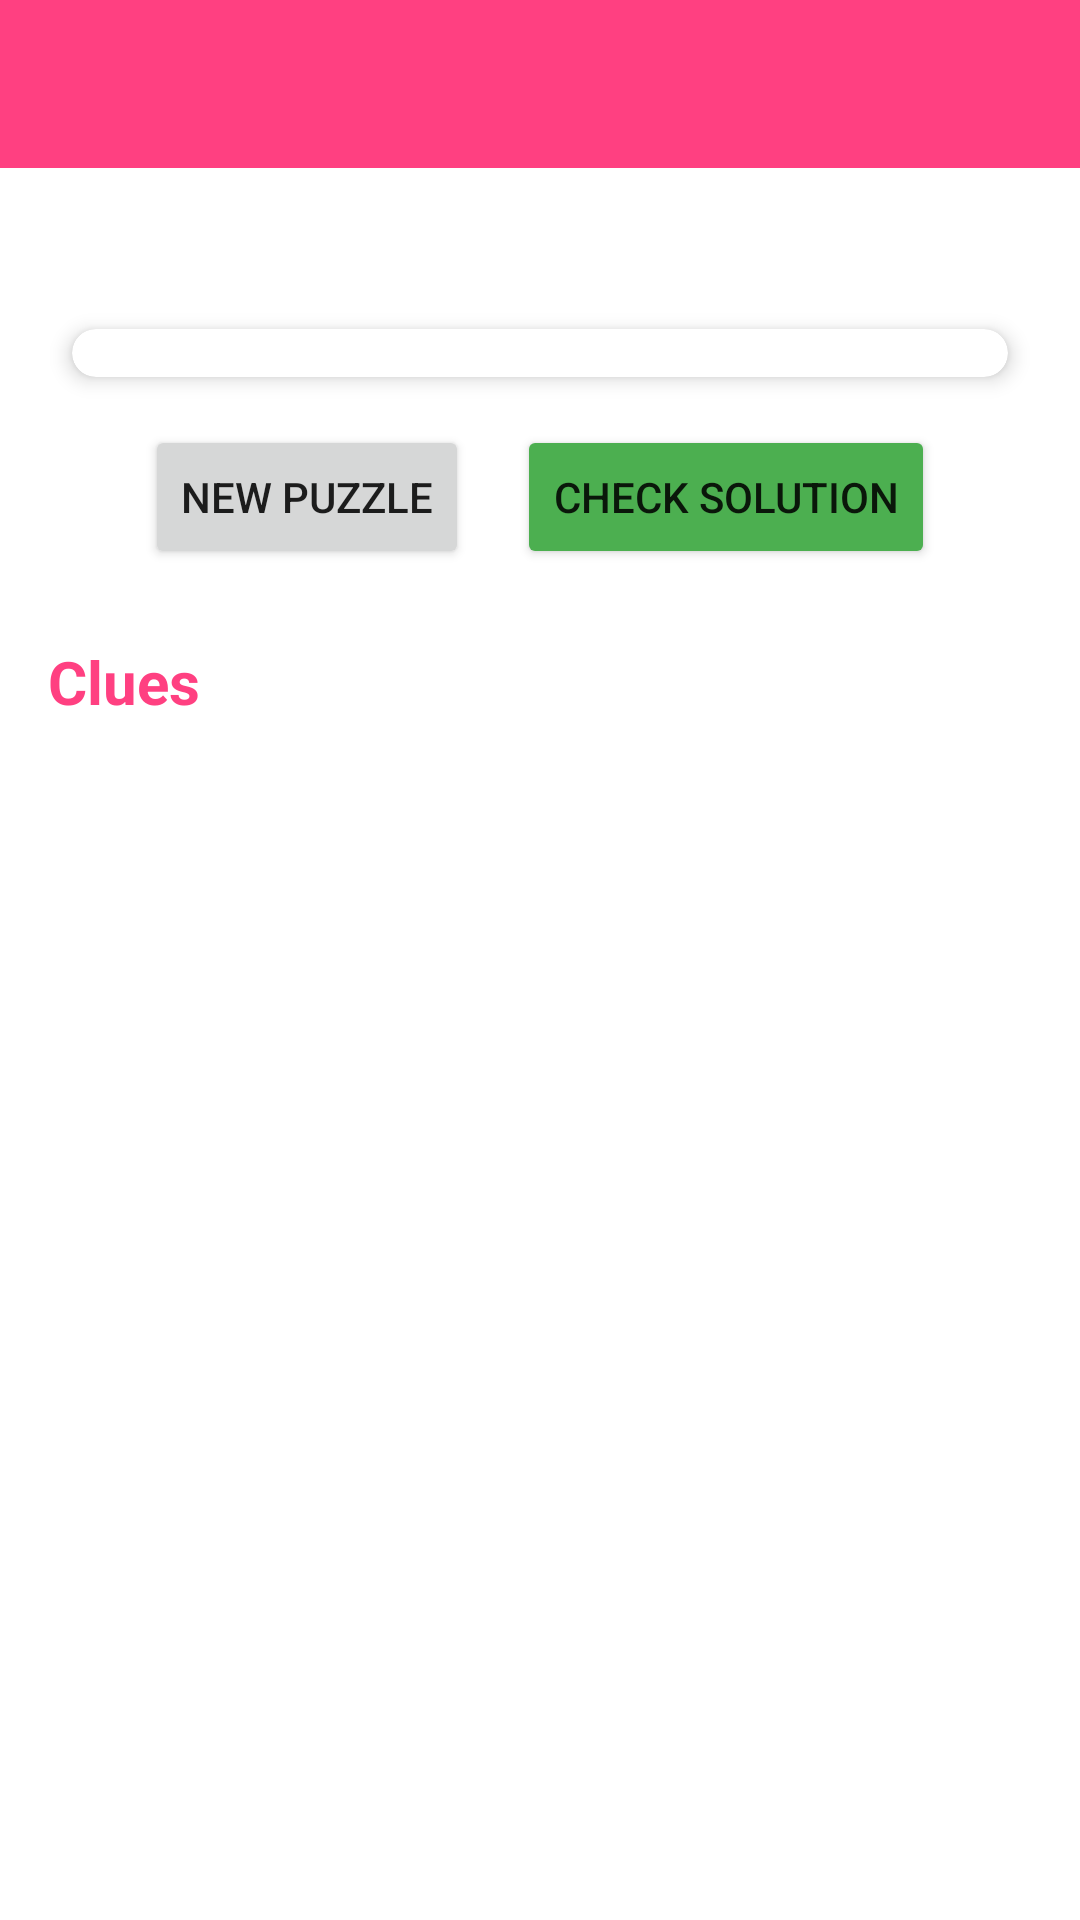

Write the Android layout XML for this screen, with the resource values it uses.
<!-- AndroidManifest.xml: application theme Theme.LogicGrid -->
<!-- res/layout/activity_game.xml -->
<?xml version="1.0" encoding="utf-8"?>
<LinearLayout xmlns:android="http://schemas.android.com/apk/res/android"
    xmlns:app="http://schemas.android.com/apk/res-auto"
    android:layout_width="match_parent"
    android:layout_height="match_parent"
    android:orientation="vertical"
    android:background="@color/white">

    <androidx.appcompat.widget.Toolbar
        android:id="@+id/toolbar"
        android:layout_width="match_parent"
        android:layout_height="?attr/actionBarSize"
        android:background="@color/primary">

        <ImageButton
            android:id="@+id/backButton"
            android:layout_width="wrap_content"
            android:layout_height="wrap_content"
            android:src="@drawable/ic_back"
            android:background="?attr/selectableItemBackgroundBorderless"
            android:contentDescription="Back"
            android:padding="8dp"
            android:tint="@color/white" />

        <TextView
            android:id="@+id/levelText"
            android:layout_width="wrap_content"
            android:layout_height="wrap_content"
            android:textColor="@color/white"
            android:textSize="20sp"
            android:layout_marginStart="16dp"/>

    </androidx.appcompat.widget.Toolbar>

    <ScrollView
        android:layout_width="match_parent"
        android:layout_height="match_parent">

        <LinearLayout
            android:layout_width="match_parent"
            android:layout_height="wrap_content"
            android:orientation="vertical"
            android:padding="16dp">

            
            <TextView
                android:id="@+id/messageText"
                android:layout_width="wrap_content"
                android:layout_height="wrap_content"
                android:layout_gravity="center_horizontal"
                android:textSize="16sp"
                android:layout_marginBottom="16dp"/>

            
            <androidx.cardview.widget.CardView
                android:layout_width="match_parent"
                android:layout_height="wrap_content"
                android:layout_marginHorizontal="8dp"
                app:cardCornerRadius="8dp"
                app:cardElevation="4dp"
                android:layout_marginBottom="16dp">

                <GridLayout
                    android:id="@+id/gridLayout"
                    android:layout_width="match_parent"
                    android:layout_height="wrap_content"
                    android:layout_gravity="center"
                    android:padding="8dp"/>

            </androidx.cardview.widget.CardView>

            
            <LinearLayout
                android:layout_width="wrap_content"
                android:layout_height="wrap_content"
                android:layout_gravity="center_horizontal"
                android:orientation="horizontal"
                android:layout_marginBottom="24dp">

                <Button
                    android:id="@+id/newPuzzleButton"
                    android:layout_width="wrap_content"
                    android:layout_height="wrap_content"
                    android:text="New Puzzle"
                    android:layout_marginEnd="16dp"/>

                <Button
                    android:id="@+id/checkButton"
                    android:layout_width="wrap_content"
                    android:layout_height="wrap_content"
                    android:text="Check Solution"
                    android:backgroundTint="@color/button_green"/>

            </LinearLayout>

            
            <TextView
                android:layout_width="wrap_content"
                android:layout_height="wrap_content"
                android:text="Clues"
                android:textColor="@color/primary"
                android:textSize="20sp"
                android:textStyle="bold"
                android:layout_marginBottom="8dp"/>

            <LinearLayout
                android:id="@+id/cluesList"
                android:layout_width="match_parent"
                android:layout_height="wrap_content"
                android:orientation="vertical"/>

        </LinearLayout>

    </ScrollView>

</LinearLayout>
<!-- resources referenced by this layout -->
<resources>
  <color name="button_green">#4CAF50</color>
  <color name="primary">#FF4081</color>
  <color name="white">#FFFFFF</color>
  <style name="Theme.LogicGrid" parent="Theme.MaterialComponents.Light.DarkActionBar">
          <item name="colorPrimary">@color/primary</item>
          <item name="colorPrimaryDark">@color/primary_dark</item>
          <item name="colorAccent">@color/accent</item>
          <item name="android:windowBackground">@color/background</item>
      </style>
  <color name="primary_dark">#F50057</color>
  <color name="accent">#00BCD4</color>
  <color name="background">#FFFFFF</color>
</resources>
